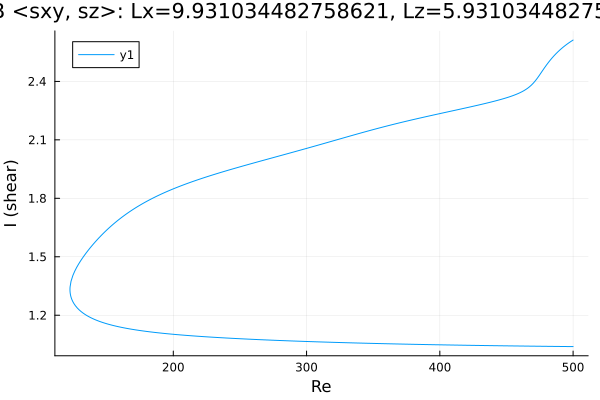

The data file committed next to this chart (first rows):
Re, shear
500.0, 1.039
499.2, 1.039
497.8, 1.039
496.3, 1.039
494.9, 1.039
493.5, 1.039
492.1, 1.04
490.7, 1.04
489.3, 1.04
487.9, 1.04
486.4, 1.04
485, 1.04
483.6, 1.04
482.2, 1.04
480.8, 1.04
479.4, 1.04
478, 1.041
476.6, 1.041
475.1, 1.041
474.5, 1.041
473, 1.041
471.6, 1.041
470.2, 1.041
468.8, 1.041
467.4, 1.041
466, 1.042
464.6, 1.042
463.1, 1.042
461.7, 1.042
460.3, 1.042
458.9, 1.042
457.5, 1.042
456.1, 1.042
454.7, 1.042
453.2, 1.043
451.8, 1.043
450.4, 1.043
449, 1.043
447.6, 1.043
446.2, 1.043
444.8, 1.043
443.3, 1.044
441.9, 1.044
440.5, 1.044
439.1, 1.044
437.7, 1.044
436.3, 1.044
434.9, 1.044
433.4, 1.044
432, 1.045
430.6, 1.045
429.2, 1.045
427.8, 1.045
426.4, 1.045
425, 1.045
423.5, 1.045
422.1, 1.046
420.7, 1.046
419.3, 1.046
417.9, 1.046
... 540 more rows
